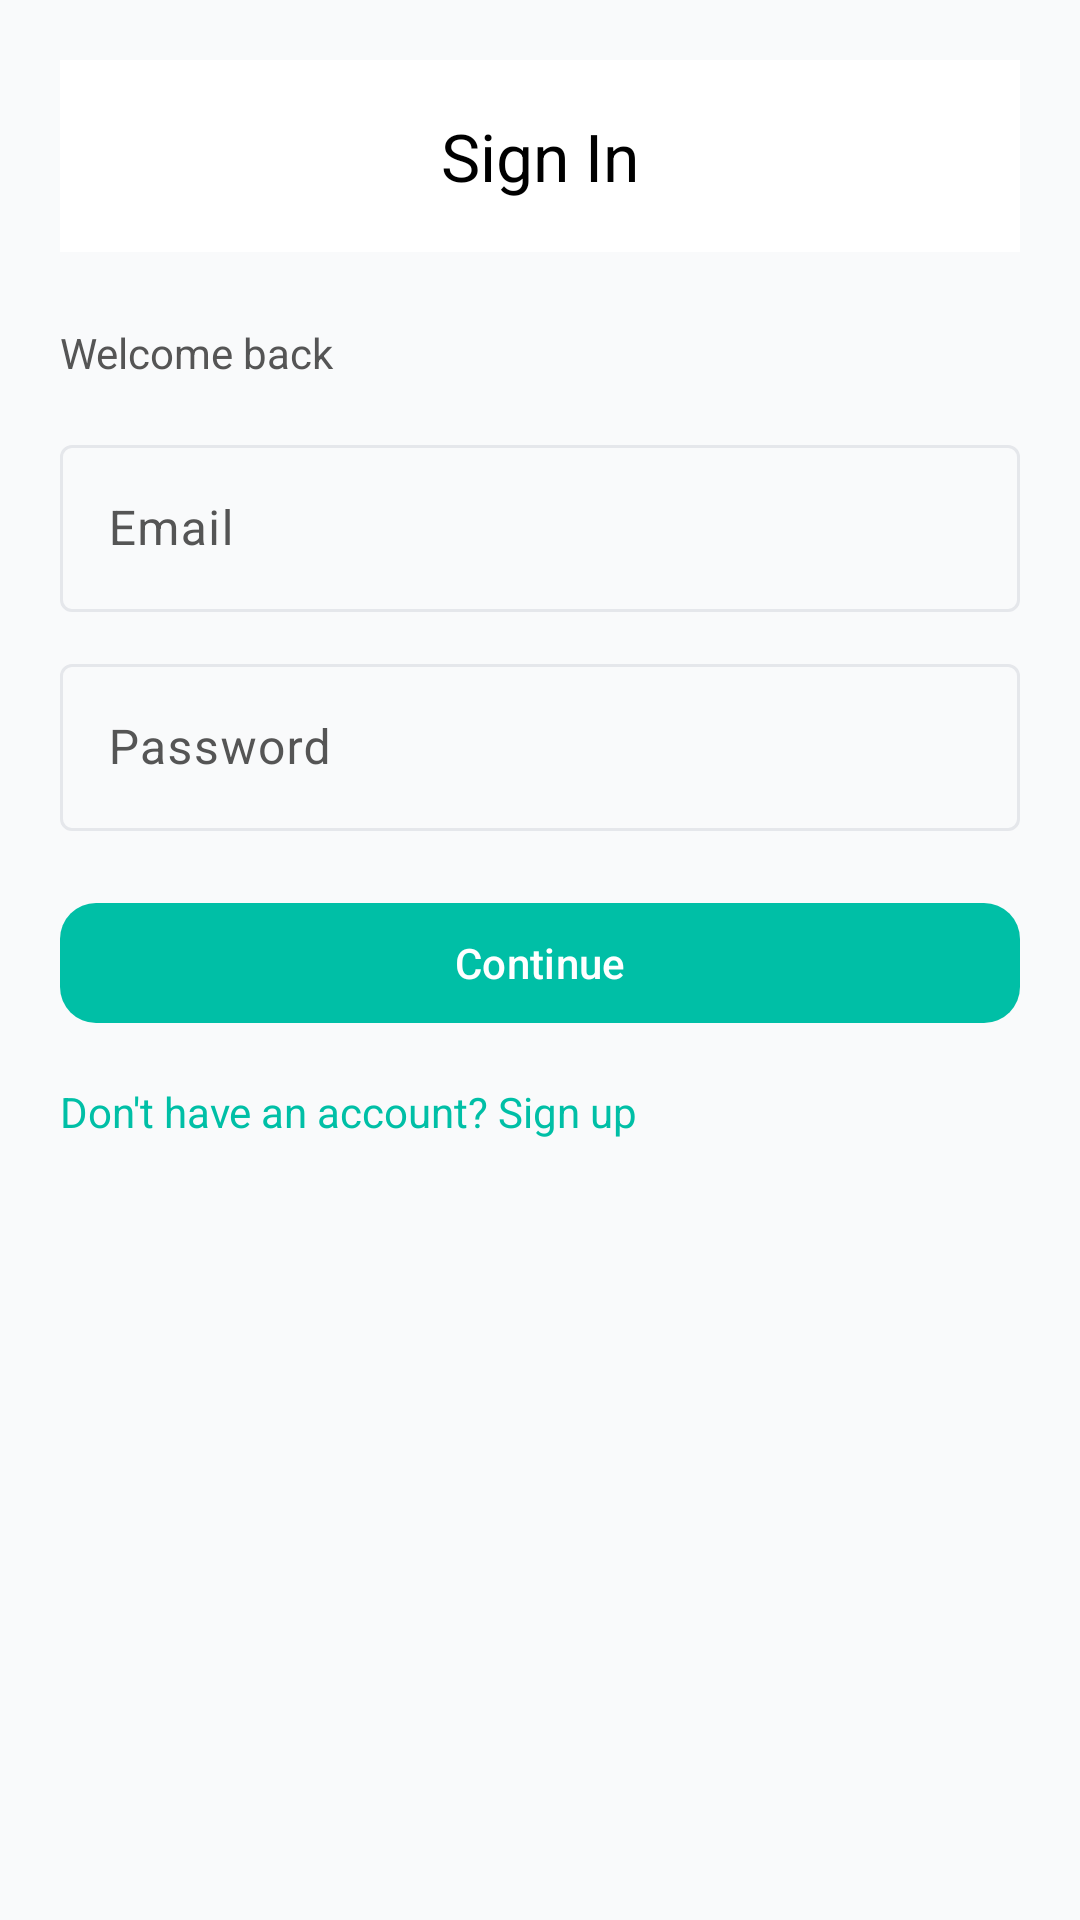

Write the Android layout XML for this screen, with the resource values it uses.
<!-- AndroidManifest.xml: application theme Theme.Mad_theory -->
<!-- res/layout/activity_login.xml -->
<?xml version="1.0" encoding="utf-8"?>
<LinearLayout xmlns:android="http://schemas.android.com/apk/res/android"
    xmlns:app="http://schemas.android.com/apk/res-auto"
    android:layout_width="match_parent"
    android:layout_height="match_parent"
    android:orientation="vertical"
    android:padding="20dp"
    android:background="?android:attr/colorBackground">

    <com.google.android.material.appbar.MaterialToolbar
        android:layout_width="match_parent"
        android:layout_height="wrap_content"
        android:background="?attr/colorSurface"
        app:titleTextColor="?attr/colorOnSurface"
        app:title="Sign In"
        app:titleCentered="true" />

    <TextView
        android:id="@+id/tvLoginSubtitle"
        android:layout_width="wrap_content"
        android:layout_height="wrap_content"
        android:text="Welcome back"
        android:textColor="?attr/colorOnSurfaceVariant"
        android:layout_marginTop="24dp" />

    <com.google.android.material.textfield.TextInputLayout
        android:layout_width="match_parent"
        android:layout_height="wrap_content"
        android:layout_marginTop="16dp">

        <com.google.android.material.textfield.TextInputEditText
            android:id="@+id/etEmail"
            android:layout_width="match_parent"
            android:layout_height="wrap_content"
            android:hint="Email"
            android:inputType="textEmailAddress"
            android:textColor="?attr/colorOnSurface" />
    </com.google.android.material.textfield.TextInputLayout>

    <com.google.android.material.textfield.TextInputLayout
        android:layout_width="match_parent"
        android:layout_height="wrap_content"
        android:layout_marginTop="12dp">

        <com.google.android.material.textfield.TextInputEditText
            android:id="@+id/etPassword"
            android:layout_width="match_parent"
            android:layout_height="wrap_content"
            android:hint="Password"
            android:inputType="textPassword"
            android:textColor="?attr/colorOnSurface" />
    </com.google.android.material.textfield.TextInputLayout>

    <com.google.android.material.button.MaterialButton
        android:id="@+id/btnLogin"
        android:layout_width="match_parent"
        android:layout_height="wrap_content"
        android:layout_marginTop="20dp"
        android:text="Continue"
        app:backgroundTint="?attr/colorPrimary"
        app:cornerRadius="12dp"
        android:textColor="?attr/colorOnPrimary" />

    <TextView
        android:id="@+id/tvNoAccount"
        android:layout_width="wrap_content"
        android:layout_height="wrap_content"
        android:layout_marginTop="16dp"
        android:text="Don't have an account? Sign up"
        android:textColor="?attr/colorPrimary" />

</LinearLayout>
<!-- resources referenced by this layout -->
<resources>
  <style name="Theme.Mad_theory" parent="Base.Theme.Mad_theory" />
  <style name="Base.Theme.Mad_theory" parent="Theme.Material3.DayNight.NoActionBar">
          
          <item name="colorPrimary">@color/light_primary</item>
          <item name="colorOnPrimary">@color/white</item>
          <item name="colorPrimaryContainer">@color/light_primary</item>
          <item name="colorOnPrimaryContainer">@color/white</item>
          
          <item name="colorSecondary">@color/light_secondary</item>
          <item name="colorOnSecondary">@color/white</item>
          <item name="colorSecondaryContainer">@color/light_secondary</item>
          <item name="colorOnSecondaryContainer">@color/white</item>
          
          <item name="colorSurface">@color/light_surface</item>
          <item name="colorOnSurface">@color/light_on_surface</item>
          <item name="colorSurfaceVariant">@color/light_surface</item>
          <item name="colorOnSurfaceVariant">@color/light_on_surface_variant</item>
          
          <item name="android:colorBackground">@color/light_background</item>
          <item name="colorOnBackground">@color/light_on_background</item>
          
          <item name="colorOutline">@color/light_outline</item>
          
          <item name="android:statusBarColor">@color/light_background</item>
          <item name="android:windowLightStatusBar">true</item>
      </style>
  <color name="light_primary">#00BFA6</color>
  <color name="white">#FFFFFFFF</color>
  <color name="light_secondary">#6A81FF</color>
  <color name="light_surface">#FFFFFF</color>
  <color name="light_on_surface">#000000</color>
  <color name="light_on_surface_variant">#555555</color>
  <color name="light_background">#F9FAFB</color>
  <color name="light_on_background">#000000</color>
  <color name="light_outline">#E5E7EB</color>
</resources>
